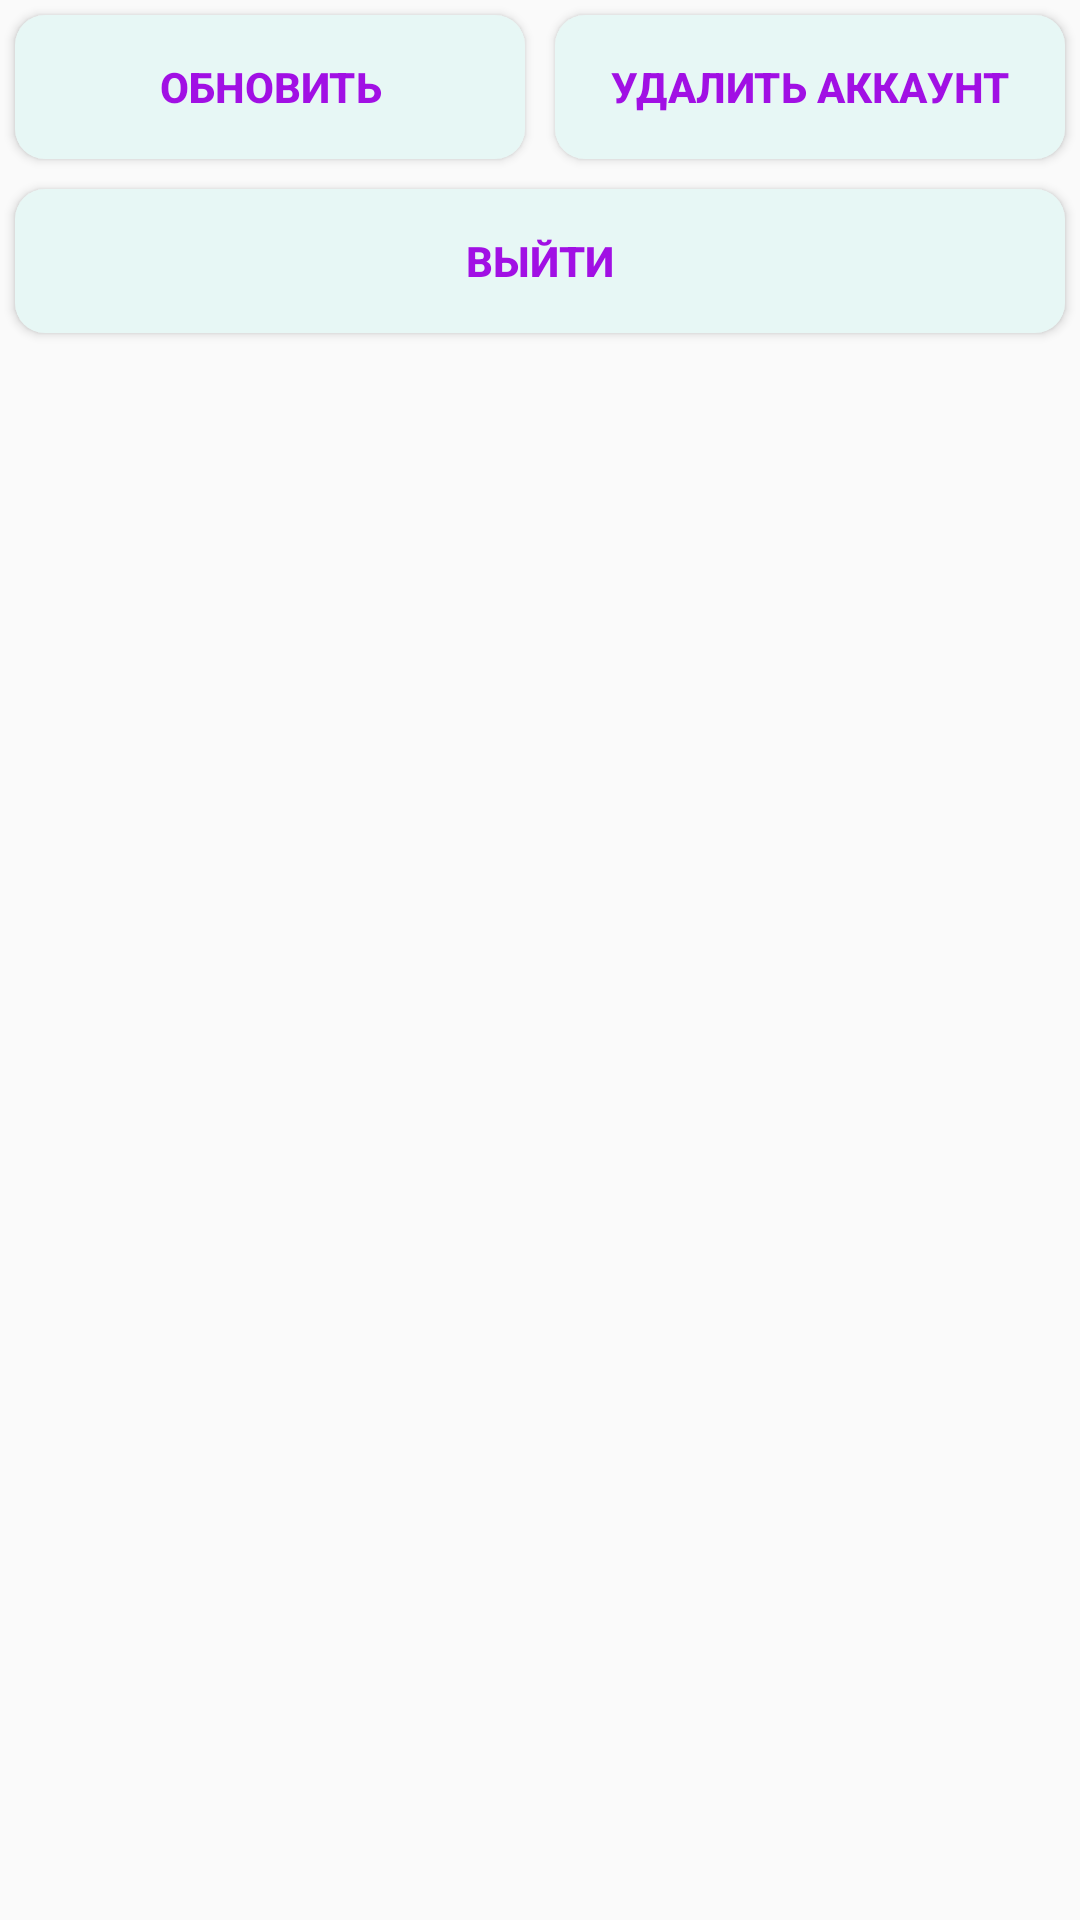

Reconstruct the res/layout file that produces this screen, plus the resources it refers to.
<!-- AndroidManifest.xml: application theme AppTheme -->
<!-- res/layout/member_btns.xml -->
<?xml version="1.0" encoding="utf-8"?>
<LinearLayout xmlns:android="http://schemas.android.com/apk/res/android"
    android:layout_width="match_parent"
    android:layout_height="wrap_content"
    android:orientation="vertical">

    <LinearLayout
        android:orientation="horizontal"
        android:layout_width="match_parent"
        android:layout_height="wrap_content">

        <Button
            android:id="@+id/btn_edit"
            android:textStyle="bold"
            android:textColor="@color/text_title"
            android:layout_weight="1"
            android:text="@string/update_btn"
            android:layout_width="0dp"
            android:layout_height="wrap_content"
            android:layout_margin="5dp"
            style="@style/BoxBtn" />

        <Button
            android:id="@+id/btn_delete"
            android:textStyle="bold"
            android:textColor="@color/text_title"
            android:layout_weight="1"
            android:text="@string/delete_btn"
            android:layout_width="0dp"
            android:layout_height="wrap_content"
            android:layout_margin="5dp"
            style="@style/BoxBtn"/>

    </LinearLayout>



    <Button
        android:id="@+id/btn_logout"
        android:textStyle="bold"
        android:textColor="@color/text_title"
        android:text="@string/logout_btn"
        android:layout_width="match_parent"
        android:layout_height="wrap_content"
        android:layout_margin="5dp"
        style="@style/BoxBtn"/>



</LinearLayout>
<!-- resources referenced by this layout -->
<resources>
  <color name="text_title">#a110e4</color>
  <string name="delete_btn">Удалить аккаунт</string>
  <string name="logout_btn">Выйти</string>
  <string name="update_btn">Обновить</string>
  <style name="BoxBtn">
          <item name="android:textStyle">bold</item>
          <item name="android:textColor">@color/text_title</item>
          <item name="android:background">@drawable/box_btn</item>
      </style>
  <style name="AppTheme" parent="Theme.AppCompat.Light.DarkActionBar">
          
          <item name="colorPrimary">@color/colorPrimary</item>
          <item name="colorPrimaryDark">@color/colorPrimaryDark</item>
          <item name="colorAccent">@color/colorAccent</item>
      </style>
  <!-- drawable box_btn (drawable) -->
  <?xml version="1.0" encoding="utf-8"?>
  <shape xmlns:android="http://schemas.android.com/apk/res/android"
      android:padding="10dp"
      android:shape="rectangle" >
  
      <solid android:color="#e7f7f5" />
  
      <corners
          android:bottomLeftRadius="10dp"
          android:bottomRightRadius="10dp"
          android:topLeftRadius="10dp"
          android:topRightRadius="10dp" />
  
  </shape>
  <color name="colorPrimary">#3F51B5</color>
  <color name="colorPrimaryDark">#303F9F</color>
  <color name="colorAccent">#FF4081</color>
</resources>
